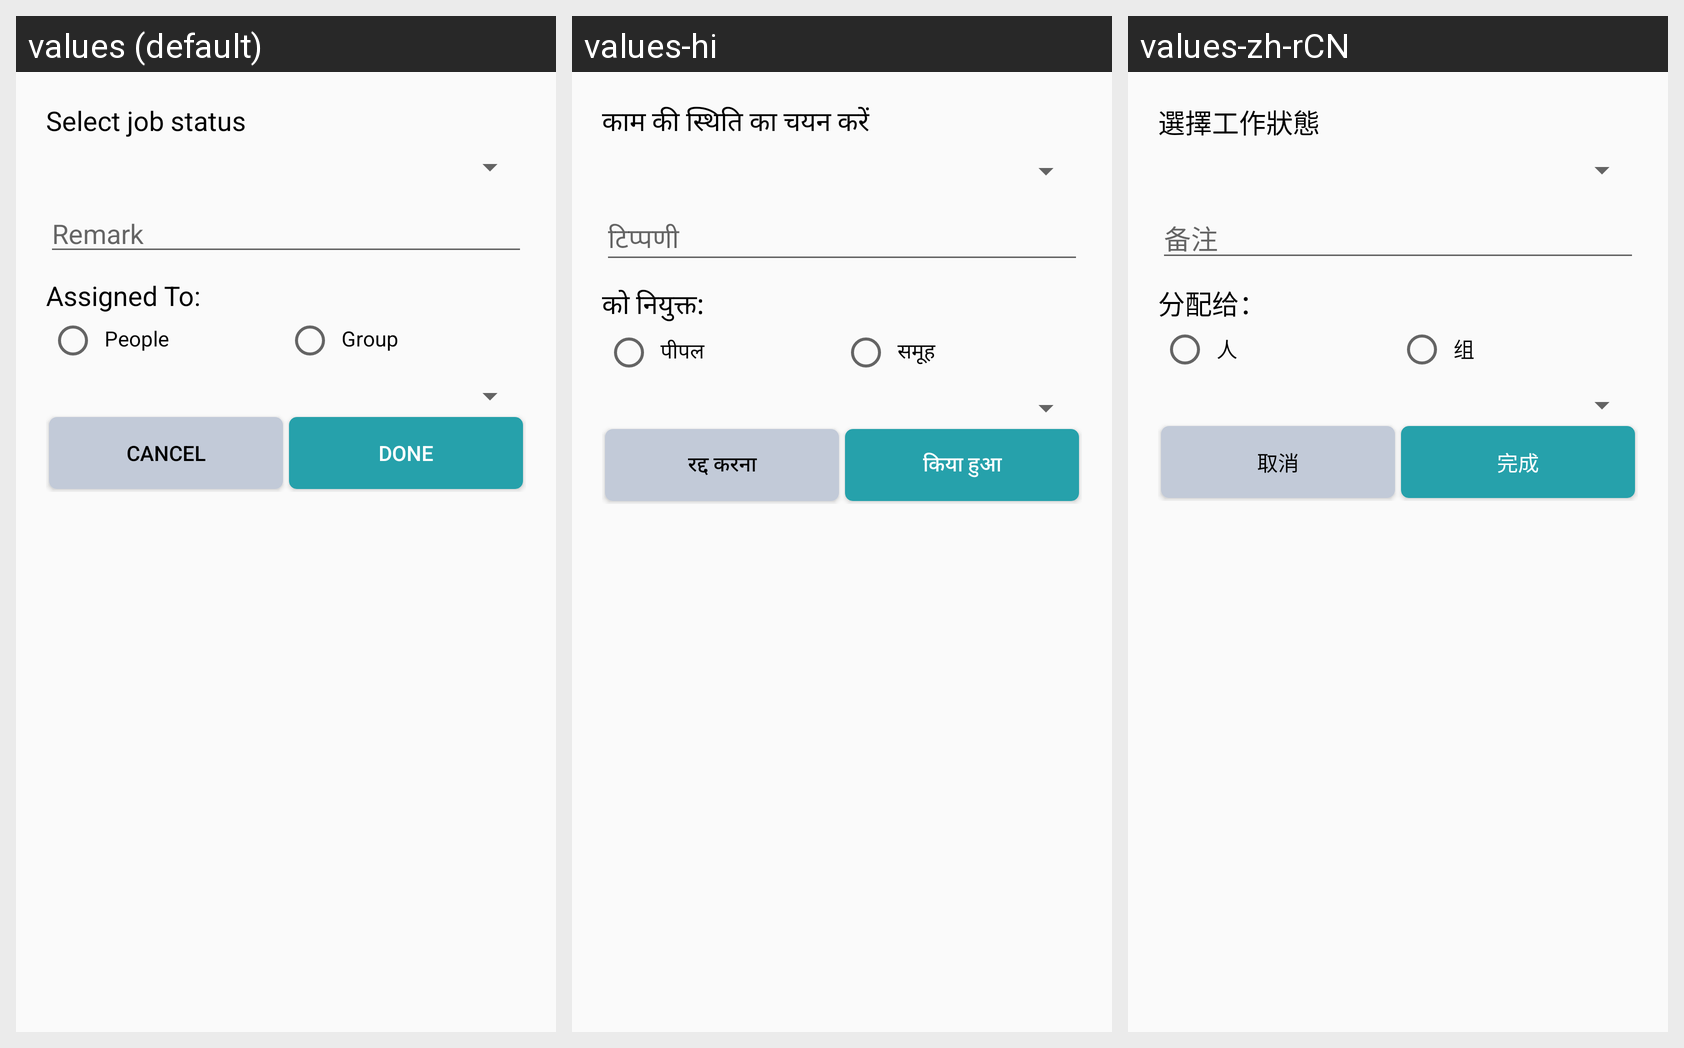

Translations of the strings shown on this Android screen, per locale in the grid:
Android screen res/layout/activity_job_reply_dialog.xml rendered under 3 locales, left to right: values (default), values-hi, values-zh-rCN. Device: Nexus 5 (rendered at 1080×1920; each locale shown at half size, 540×960, under a caption strip naming it); theme AppTheme.
Strings drawn on this screen, with the default value and each locale's value (text and hints the layout hard-codes, and strings that could not be matched under every locale, appear in the picture but are not listed):

jobneeddetails_jselectjobstatus
  values: Select job status
  values-hi: काम की स्थिति का चयन करें
  values-zh-rCN: 選擇工作狀態

jobneeddetails_jRemark
  values: Remark
  values-hi: टिप्पणी
  values-zh-rCN: 备注

jobneeddetails_jAssignedTo
  values: Assigned To:
  values-hi: को नियुक्त:
  values-zh-rCN: 分配给：

jobneeddetails_jPeople
  values: People
  values-hi: पीपल
  values-zh-rCN: 人

jobneeddetails_jGroup
  values: Group
  values-hi: समूह
  values-zh-rCN: 组

button_cancel
  values: CANCEL
  values-hi: रद्द करना
  values-zh-rCN: 取消

button_done
  values: DONE
  values-hi: किया हुआ
  values-zh-rCN: 完成
